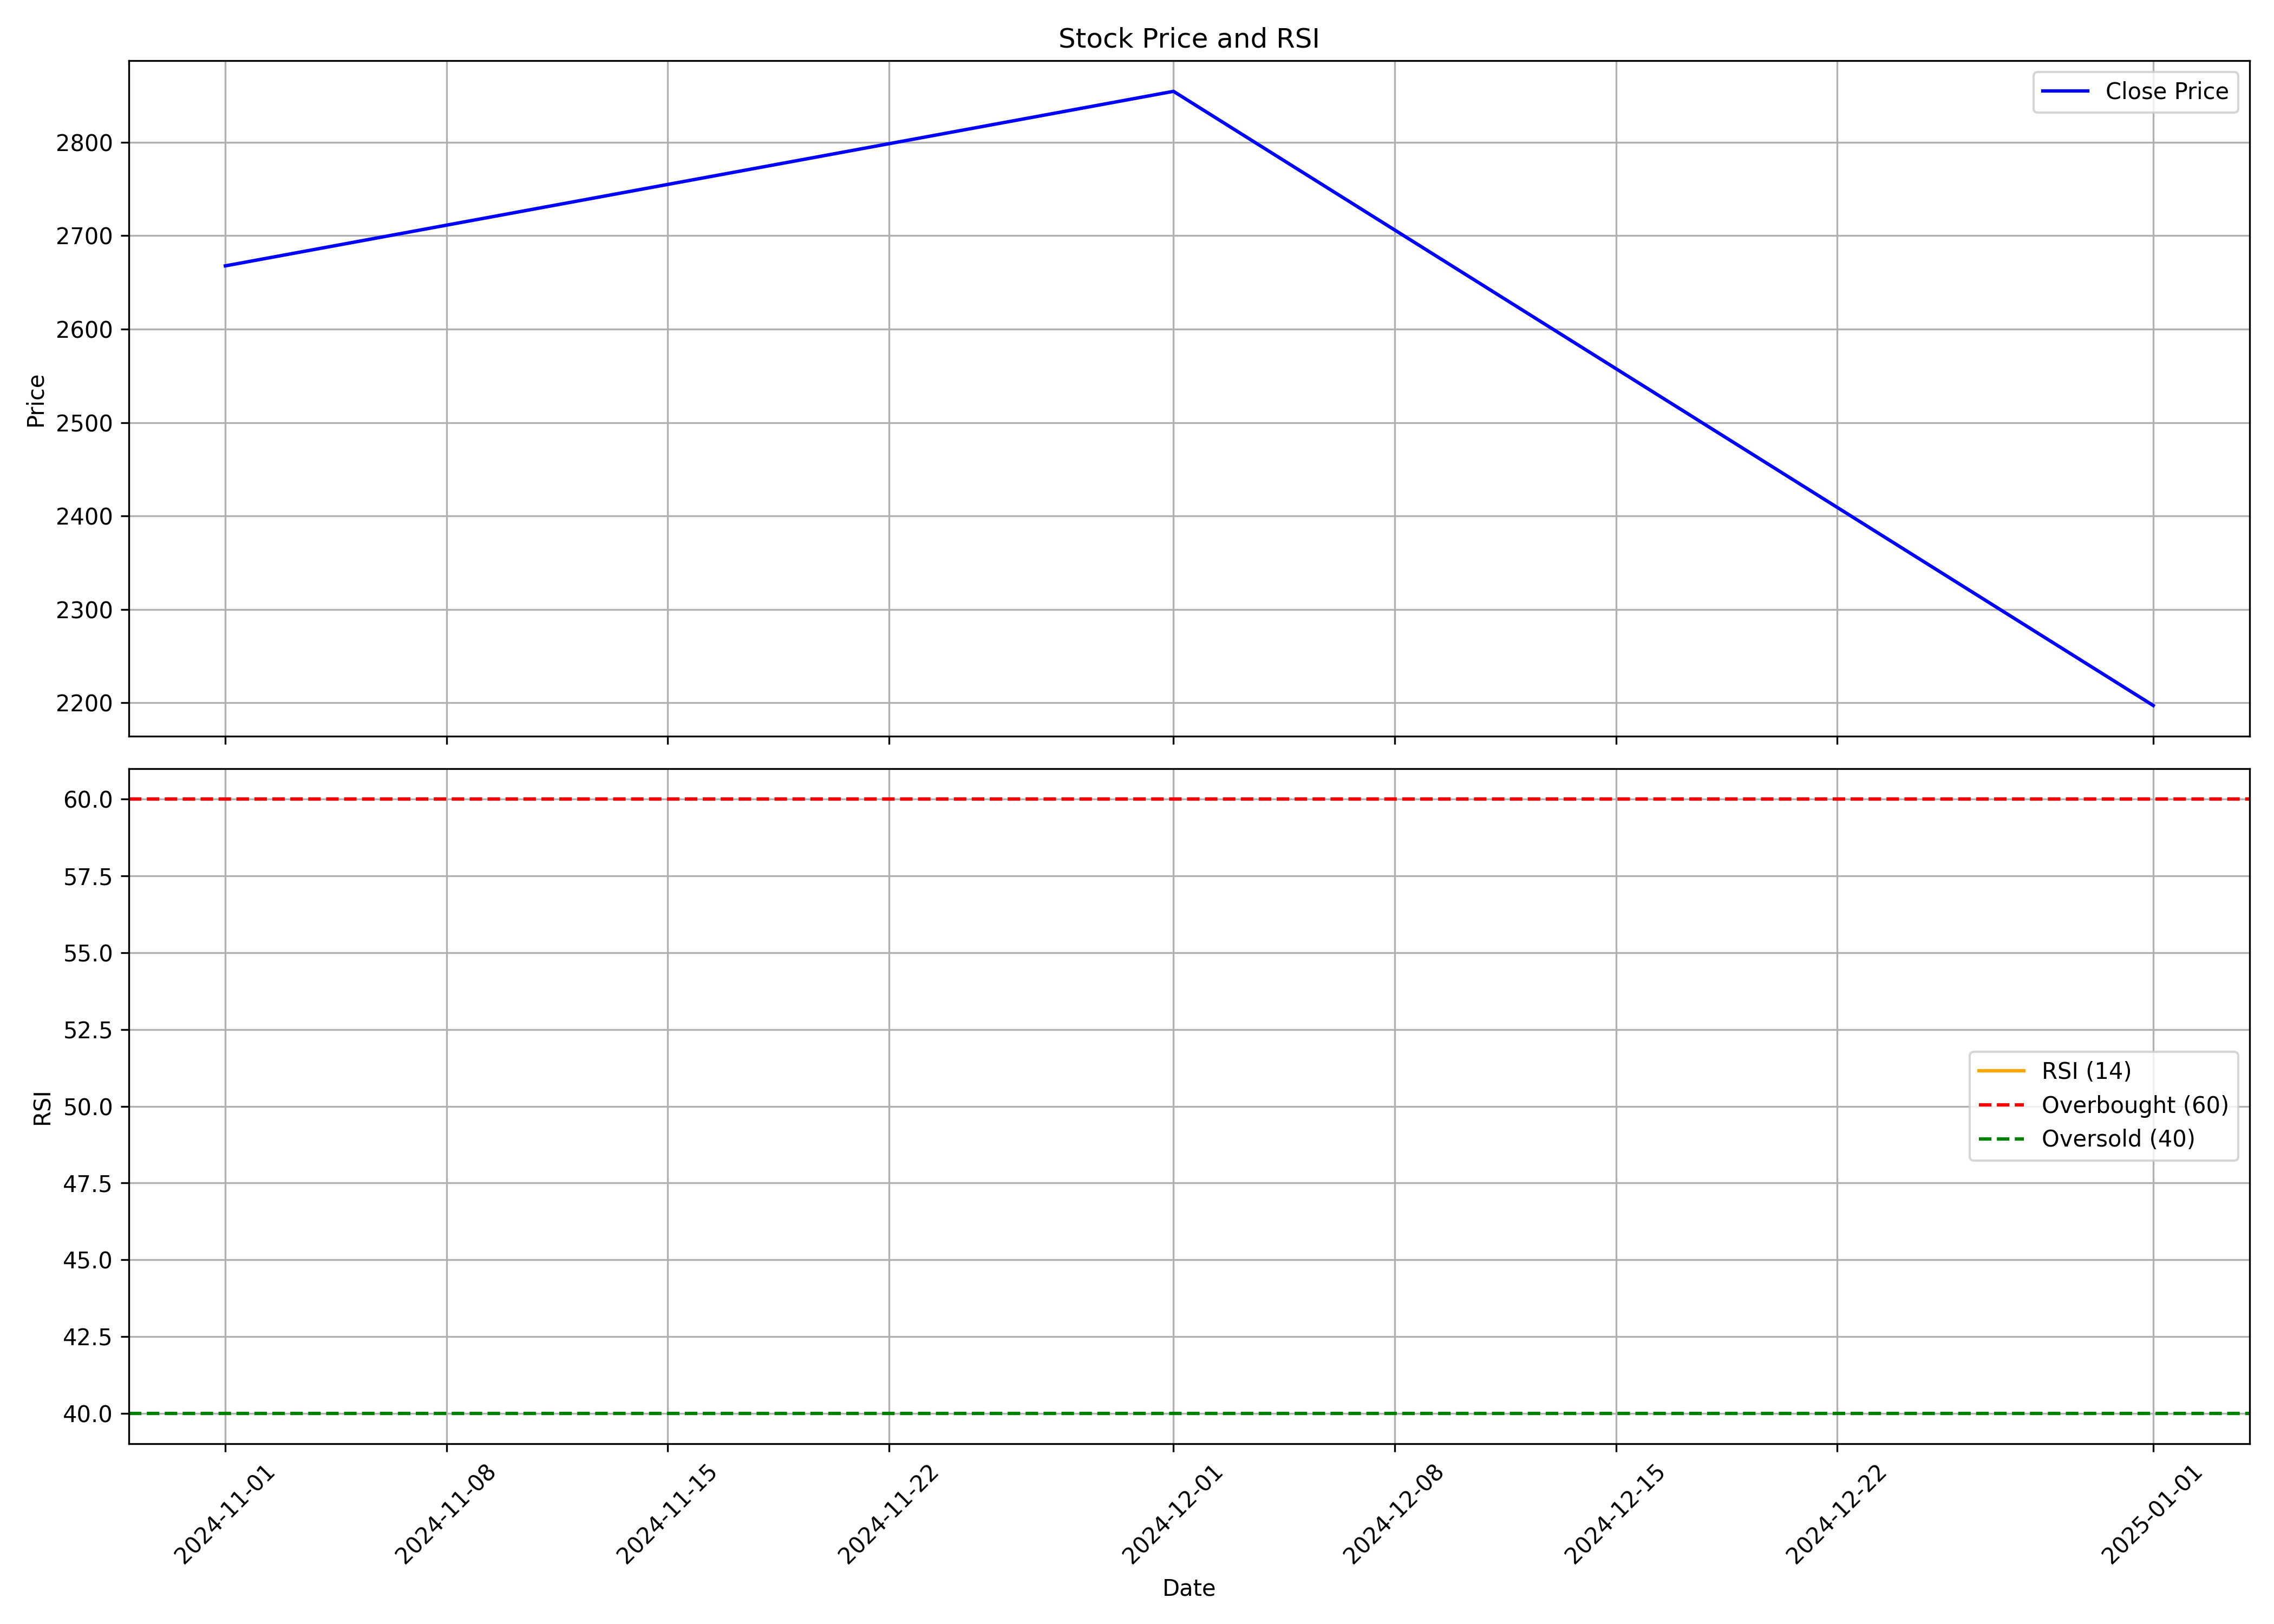

Source data for this figure (header and first rows):
, date, symbol, open, high, low, close, volume, rsi
0, 2024-11-01, WAAREEENER, 2780, 3743, 2512, 2668, 87374547, 
1, 2024-12-01, WAAREEENER, 2695, 3445, 2675, 2855, 56483091, 
2, 2025-01-01, WAAREEENER, 2869, 2906, 2026, 2197, 39283144, 
